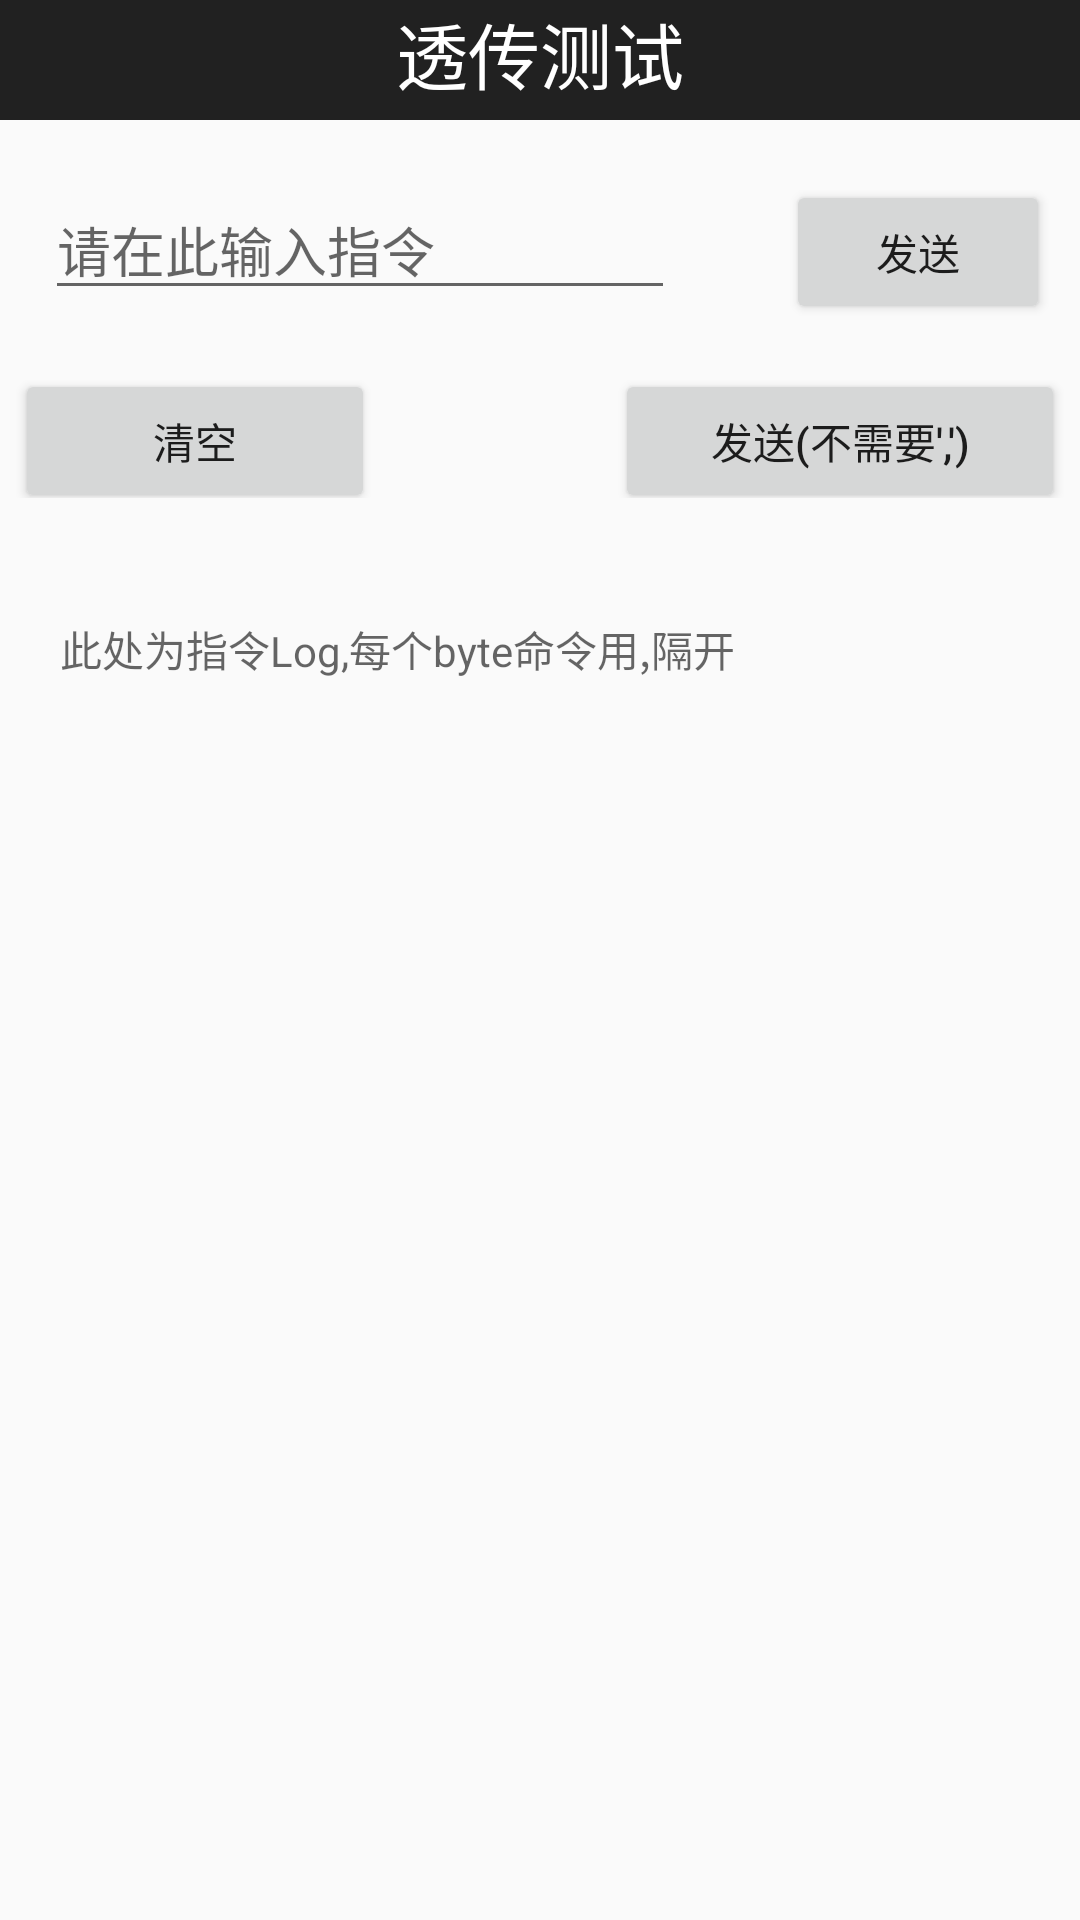

Layout XML and referenced resources for this Android screen:
<!-- AndroidManifest.xml: application theme AppTheme -->
<!-- res/layout/dataview.xml -->
<?xml version="1.0" encoding="utf-8"?>
<LinearLayout xmlns:android="http://schemas.android.com/apk/res/android"
    android:layout_width="match_parent"
    android:layout_height="match_parent"
    android:orientation="vertical" >

    <android.support.design.widget.AppBarLayout
        android:layout_height="wrap_content"
        android:layout_width="match_parent"
        android:theme="@style/AppTheme.AppBarOverlay"
        >
    <FrameLayout
        android:layout_width="fill_parent"
        android:layout_height="wrap_content"
         >

        <TextView
            android:id="@+id/activity_sport_data_detail_sleepSumView"
            android:layout_width="wrap_content"
            android:layout_height="@dimen/normal_title_height"
            android:layout_gravity="center"
            android:text="透传测试"
            android:textColor="@android:color/white"
            android:textSize="24sp" />
    </FrameLayout>

    </android.support.design.widget.AppBarLayout>


    <RelativeLayout
        android:layout_width="match_parent"
        android:layout_height="wrap_content"
        android:paddingLeft="15dp"
        android:layout_marginTop="20dip" >

        <EditText
            android:id="@+id/editText"
            android:layout_width="wrap_content"
            android:layout_height="wrap_content"
            android:ems="10"
            android:maxLines="5"
            android:hint="请在此输入指令" >
        </EditText>

        <ImageButton
            android:id="@+id/history_dropdown_button"
            android:layout_width="wrap_content"
            android:layout_height="wrap_content"
            android:layout_toRightOf ="@id/editText"
            android:background="@mipmap/login_input_arrow"
            android:contentDescription="@string/app_name" />
        
        
        <Button
            android:id="@+id/send"
            android:layout_width="wrap_content"
            android:layout_height="wrap_content"
            android:layout_alignParentRight="true"
            android:layout_marginRight="10dp"
            android:text="发送" >
        </Button>
    </RelativeLayout>

    <LinearLayout
        android:layout_width="match_parent"
        android:layout_height="wrap_content"
        android:gravity="center"
        android:orientation="horizontal" >

        <Button
            android:id="@+id/clear"
            android:layout_width="120dip"
            android:layout_height="wrap_content"
            android:layout_marginTop="10dip"
            android:layout_marginRight="40dip"
            android:layout_gravity="center"
            android:text="清空" >
        </Button>
        
        <Button
            android:id="@+id/refresh"
            android:layout_width="150dip"
            android:layout_height="wrap_content"
            android:layout_marginTop="10dip"
            android:layout_gravity="center"
             android:layout_marginLeft="40dip"
            android:text="发送(不需要&apos;,&apos;)" >
        </Button>
    </LinearLayout>

    <ScrollView
        android:layout_width="match_parent"
        android:layout_height="match_parent"
        android:layout_marginBottom="20dip"
        android:layout_marginLeft="10dip"
        android:layout_marginRight="10dip"
        android:layout_marginTop="20dip"
        android:scrollbars="none" >

        <TextView
            android:id="@+id/Log"
            android:layout_width="match_parent"
            android:layout_height="match_parent"
            android:layout_marginBottom="20dip"
            android:layout_marginLeft="10dip"
            android:layout_marginRight="10dip"
            android:layout_marginTop="20dip"
            android:hint="此处为指令Log,每个byte命令用,隔开" />
    </ScrollView>

</LinearLayout>
<!-- resources referenced by this layout -->
<resources>
  <dimen name="normal_title_height">40dp</dimen>
  <string name="app_name">连爱手表蓝牙测试</string>
  <style name="AppTheme.AppBarOverlay" parent="ThemeOverlay.AppCompat.Dark.ActionBar" />
  <style name="AppTheme" parent="Theme.AppCompat.Light.DarkActionBar">
          
          <item name="colorAccent">@color/colorAccent</item>
      </style>
  <!-- not gathered from this repository: default colours our renderer supplied (Android Studio template values) -->
  <color name="colorAccent">#FF03DAC5</color>
</resources>
